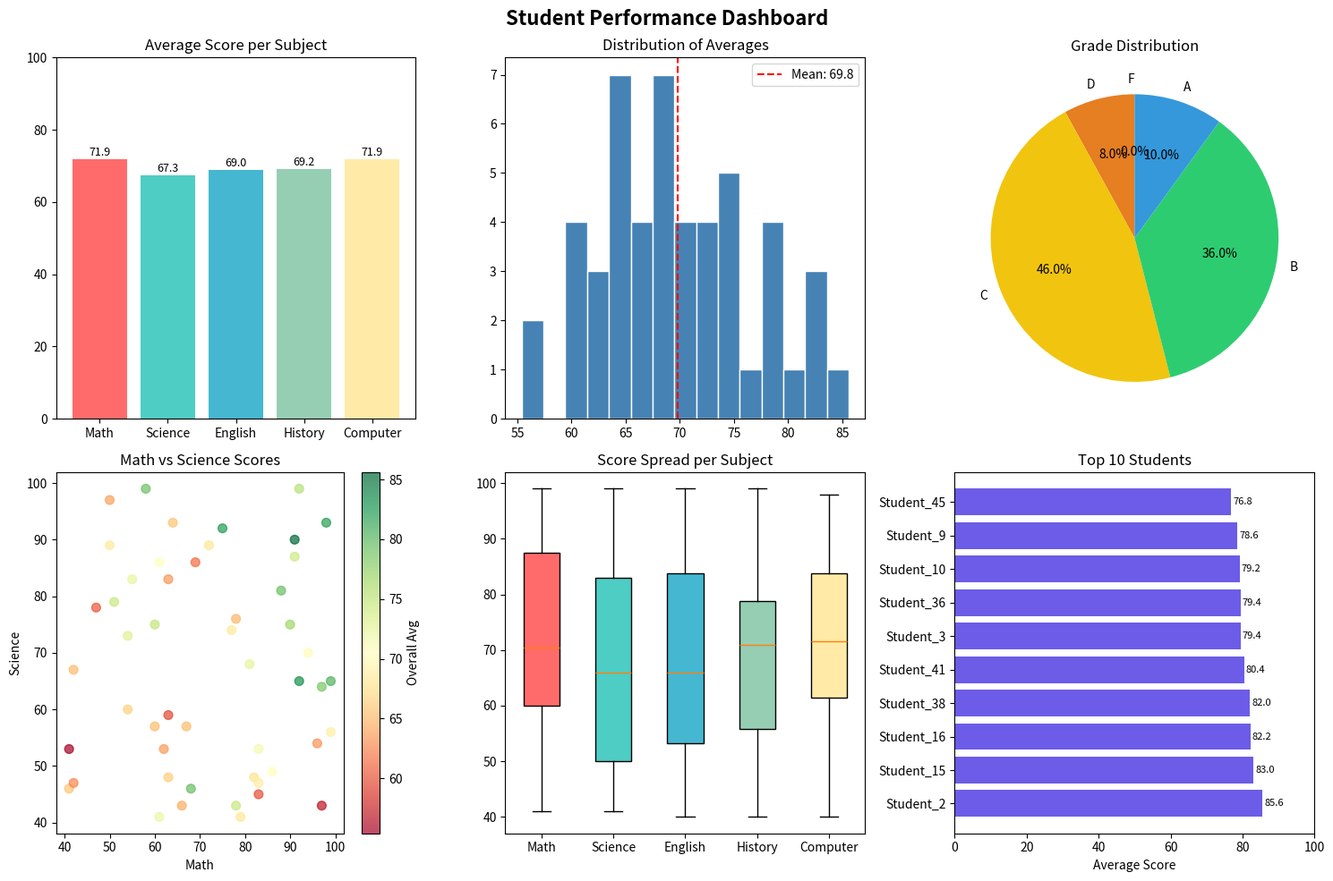

Write the Python code that produced this figure.
# Fun Project - Student Performance Dashboard
import numpy as np
import pandas as pd
import matplotlib.pyplot as plt
import warnings
warnings.filterwarnings('ignore')
# ── Generate Dataset ──────────────────────────────────────────────────────────
np.random.seed(42)
n = 50
subjects = ['Math', 'Science', 'English', 'History', 'Computer']
students = [f'Student_{i+1}' for i in range(n)]
data = {'Student': students}
for sub in subjects:
    data[sub] = np.random.randint(40, 100, n)
df = pd.DataFrame(data)
df['Total'] = df[subjects].sum(axis=1)
df['Average'] = df[subjects].mean(axis=1).round(2)
df['Grade'] = pd.cut(df['Average'],
bins=[0, 50, 60, 70, 80, 100],
labels=['F', 'D', 'C', 'B', 'A'])
print("=== Student Performance Dashboard ===")
print(df.head())
print(f"\nGrade Distribution:\n{df['Grade'].value_counts()}")
print(f"\nSubject Averages:")
for s in subjects:
    print(f" {s}: {df[s].mean():.2f}")
# ── Create Dashboard (6 charts) ───────────────────────────────────────────────
fig, axes = plt.subplots(2, 3, figsize=(15, 10))
fig.suptitle('Student Performance Dashboard', fontsize=16, fontweight='bold')
colors = ['#FF6B6B','#4ECDC4','#45B7D1','#96CEB4','#FFEAA7']
# 1. Bar - avg per subject
ax = axes[0, 0]
avgs = [df[s].mean() for s in subjects]
bars = ax.bar(subjects, avgs, color=colors)
ax.set_title('Average Score per Subject')
ax.set_ylim(0, 100)
for bar, avg in zip(bars, avgs):
    ax.text(bar.get_x()+bar.get_width()/2, bar.get_height()+1,
    f'{avg:.1f}', ha='center', fontsize=9)
# 2. Histogram
ax = axes[0, 1]
ax.hist(df['Average'], bins=15, color='steelblue', edgecolor='white')
ax.axvline(df['Average'].mean(), color='red', linestyle='--',
label=f'Mean: {df["Average"].mean():.1f}')
ax.set_title('Distribution of Averages')
ax.legend()
# 3. Pie - grades
ax = axes[0, 2]
gc = df['Grade'].value_counts().sort_index()
pie_colors = ['#e74c3c','#e67e22','#f1c40f','#2ecc71','#3498db']
ax.pie(gc.values, labels=gc.index, autopct='%1.1f%%',
colors=pie_colors[:len(gc)], startangle=90)
ax.set_title('Grade Distribution')
# 4. Scatter Math vs Science
ax = axes[1, 0]
sc = ax.scatter(df['Math'], df['Science'],
c=df['Average'], cmap='RdYlGn', alpha=0.7, s=50)
plt.colorbar(sc, ax=ax, label='Overall Avg')
ax.set_title('Math vs Science Scores')
ax.set_xlabel('Math'); ax.set_ylabel('Science')
# 5. Box plot
ax = axes[1, 1]
bp = ax.boxplot([df[s].values for s in subjects],
labels=subjects, patch_artist=True)
for patch, color in zip(bp['boxes'], colors):
    patch.set_facecolor(color)
ax.set_title('Score Spread per Subject')
# 6. Top 10 students
ax = axes[1, 2]
top10 = df.nlargest(10, 'Average')[['Student','Average']]
ax.barh(top10['Student'], top10['Average'], color='#6c5ce7')
ax.set_title('Top 10 Students')
ax.set_xlabel('Average Score'); ax.set_xlim(0, 100)
for i, (_, row) in enumerate(top10.iterrows()):
    ax.text(row['Average']+0.5, i, f'{row["Average"]:.1f}', va='center', fontsize=8)
plt.tight_layout()
plt.savefig('fun_project_dashboard.png', dpi=100, bbox_inches='tight')
# plt.show() # Commented out for non-interactive environment
print("\nDashboard saved as fun_project_dashboard.png")
